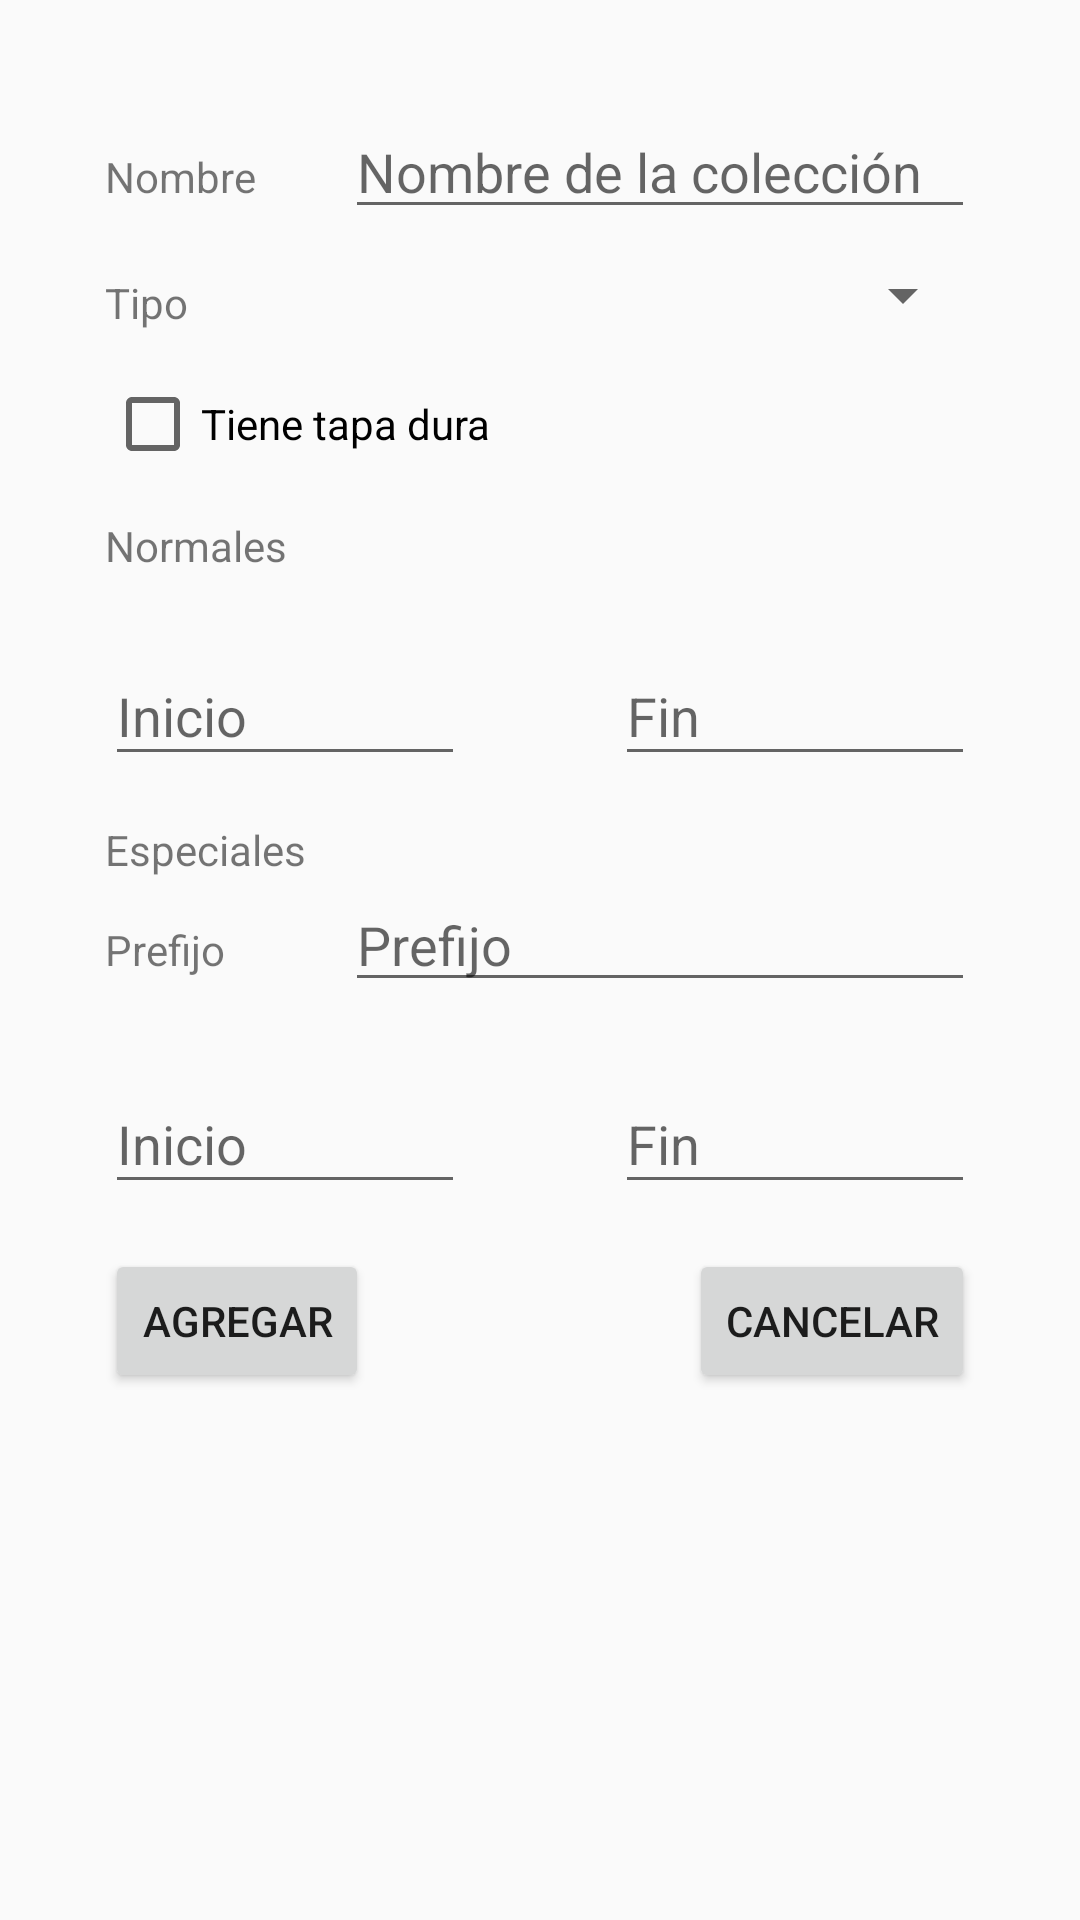

Write the Android layout XML for this screen, with the resource values it uses.
<!-- AndroidManifest.xml: application theme AppTheme -->
<!-- res/layout/activity_coleccion_nueva.xml -->
<?xml version="1.0" encoding="utf-8"?>
<android.support.constraint.ConstraintLayout xmlns:android="http://schemas.android.com/apk/res/android"
    xmlns:app="http://schemas.android.com/apk/res-auto"
    xmlns:tools="http://schemas.android.com/tools"
    android:layout_width="match_parent"
    android:layout_height="match_parent"
    tools:context=".Activity.coleccionNuevaActivity">

    <ScrollView
        android:id="@+id/scrollView2"
        android:layout_width="match_parent"
        android:layout_height="match_parent"
        app:layout_constraintBottom_toBottomOf="parent"
        app:layout_constraintEnd_toEndOf="parent"
        app:layout_constraintStart_toStartOf="parent"
        app:layout_constraintTop_toTopOf="parent">

        <RelativeLayout
            android:layout_width="match_parent"
            android:layout_height="match_parent"
            android:layout_marginStart="20dp"
            android:layout_marginTop="20dp"
            android:layout_marginEnd="20dp"
            android:layout_marginBottom="20dp"
            android:background="@drawable/corner_background"
            android:elevation="15dp"
            android:padding="15dp">

            <Button
                android:id="@+id/button2"
                android:layout_width="wrap_content"
                android:layout_height="wrap_content"
                android:layout_below="@+id/textInputLayout4"
                android:layout_alignParentStart="true"
                android:layout_marginTop="15dp"
                android:text="@string/agregar" />

            <Button
                android:id="@+id/button3"
                android:layout_width="wrap_content"
                android:layout_height="wrap_content"
                android:layout_below="@+id/textInputLayout4"
                android:layout_alignParentEnd="true"
                android:layout_marginTop="15dp"
                android:text="@string/cancelar" />

            <TextView
                android:id="@+id/textView3"
                android:layout_width="wrap_content"
                android:layout_height="wrap_content"
                android:layout_alignBaseline="@id/editNombre"
                android:text="@string/nombre" />

            <EditText
                android:id="@+id/editNombre"
                android:layout_width="wrap_content"
                android:layout_height="wrap_content"
                android:layout_alignParentEnd="true"
                android:ems="10"
                android:hint="@string/nombre_coleccion"
                android:inputType="textPersonName" />

            <TextView
                android:id="@+id/textView4"
                android:layout_width="wrap_content"
                android:layout_height="wrap_content"
                android:layout_alignBottom="@id/spTipo"
                android:text="@string/tipo"/>

            <Spinner
                android:id="@+id/spTipo"
                android:layout_width="wrap_content"
                android:layout_height="wrap_content"
                android:layout_alignEnd="@+id/editNombre"
                android:layout_alignStart="@id/editNombre"
                android:layout_below="@id/editNombre"
                android:layout_marginTop="10dp"/>

            <TextView
                android:id="@+id/textView5"
                android:layout_width="wrap_content"
                android:layout_height="wrap_content"
                android:layout_below="@+id/checkBox"
                android:layout_marginTop="15dp"
                android:text="@string/normales" />

            <android.support.design.widget.TextInputLayout
                android:id="@+id/textInputLayout"
                android:layout_width="120dp"
                android:layout_height="wrap_content"
                android:layout_below="@+id/textView5"
                android:layout_marginTop="15dp"
                android:layout_alignParentStart="true">

                <android.support.design.widget.TextInputEditText
                    android:id="@+id/editInicio"
                    android:layout_width="match_parent"
                    android:layout_height="wrap_content"
                    android:hint="@string/inicio"
                    android:inputType="number" />
            </android.support.design.widget.TextInputLayout>

            <android.support.design.widget.TextInputLayout
                android:id="@+id/textInputLayout2"
                android:layout_width="120dp"
                android:layout_height="wrap_content"
                android:layout_below="@+id/textView5"
                android:layout_marginTop="15dp"
                android:layout_alignParentEnd="true">

                <android.support.design.widget.TextInputEditText
                    android:id="@+id/editFin"
                    android:layout_width="match_parent"
                    android:layout_height="wrap_content"
                    android:hint="@string/fin"
                    android:inputType="number" />
            </android.support.design.widget.TextInputLayout>

            <TextView
                android:id="@+id/textView6"
                android:layout_width="wrap_content"
                android:layout_height="wrap_content"
                android:layout_below="@+id/textInputLayout"
                android:layout_marginTop="15dp"
                android:text="@string/especiales" />

            <TextView
                android:id="@+id/textView7"
                android:layout_width="wrap_content"
                android:layout_height="wrap_content"
                android:layout_alignBaseline="@+id/editText2"
                android:layout_marginTop="15dp"
                android:text="@string/prefijo" />

            <EditText
                android:id="@+id/editText2"
                android:layout_width="wrap_content"
                android:layout_height="wrap_content"
                android:layout_below="@+id/textView6"
                android:layout_alignStart="@+id/spTipo"
                android:layout_alignEnd="@+id/spTipo"
                android:ems="10"
                android:hint="@string/prefijo"
                android:inputType="textPersonName"/>

            <android.support.design.widget.TextInputLayout
                android:id="@+id/textInputLayout3"
                android:layout_width="120dp"
                android:layout_height="wrap_content"
                android:layout_below="@+id/editText2"
                android:layout_marginTop="15dp"
                android:layout_alignParentStart="true">

                <android.support.design.widget.TextInputEditText
                    android:id="@+id/editInicioEsp"
                    android:layout_width="match_parent"
                    android:layout_height="wrap_content"
                    android:hint="@string/inicio"
                    android:inputType="number"/>
            </android.support.design.widget.TextInputLayout>

            <android.support.design.widget.TextInputLayout
                android:id="@+id/textInputLayout4"
                android:layout_width="120dp"
                android:layout_height="wrap_content"
                android:layout_below="@+id/editText2"
                android:layout_marginTop="15dp"
                android:layout_alignParentEnd="true">

                <android.support.design.widget.TextInputEditText
                    android:id="@+id/editFinEsp"
                    android:layout_width="match_parent"
                    android:layout_height="wrap_content"
                    android:hint="@string/fin"
                    android:inputType="number"/>
            </android.support.design.widget.TextInputLayout>

            <CheckBox
                android:id="@+id/checkBox"
                android:layout_width="wrap_content"
                android:layout_height="wrap_content"
                android:layout_below="@+id/spTipo"
                android:layout_marginTop="15dp"
                android:text="Tiene tapa dura"/>

        </RelativeLayout>

    </ScrollView>
</android.support.constraint.ConstraintLayout>
<!-- resources referenced by this layout -->
<resources>
  <string name="agregar">Agregar</string>
  <string name="cancelar">Cancelar</string>
  <string name="especiales">Especiales</string>
  <string name="fin">Fin</string>
  <string name="inicio">Inicio</string>
  <string name="nombre">Nombre</string>
  <string name="nombre_coleccion">Nombre de la colección</string>
  <string name="normales">Normales</string>
  <string name="prefijo">Prefijo</string>
  <string name="tipo">Tipo</string>
  <style name="AppTheme" parent="Theme.AppCompat.Light.DarkActionBar">
          
          <item name="colorPrimary">@color/colorPrimary</item>
          <item name="colorPrimaryDark">@color/colorPrimaryDark</item>
          <item name="colorAccent">@color/colorAccent</item>
      </style>
  <color name="colorPrimary">#008577</color>
  <color name="colorPrimaryDark">#00574B</color>
  <color name="colorAccent">#D81B60</color>
</resources>
